Image classification data set "dataset" (FabienFP/07-Course-Project on GitHub). Class labels (5): bulbasaur, charmander, mewtwo, pikachu, squirtle.

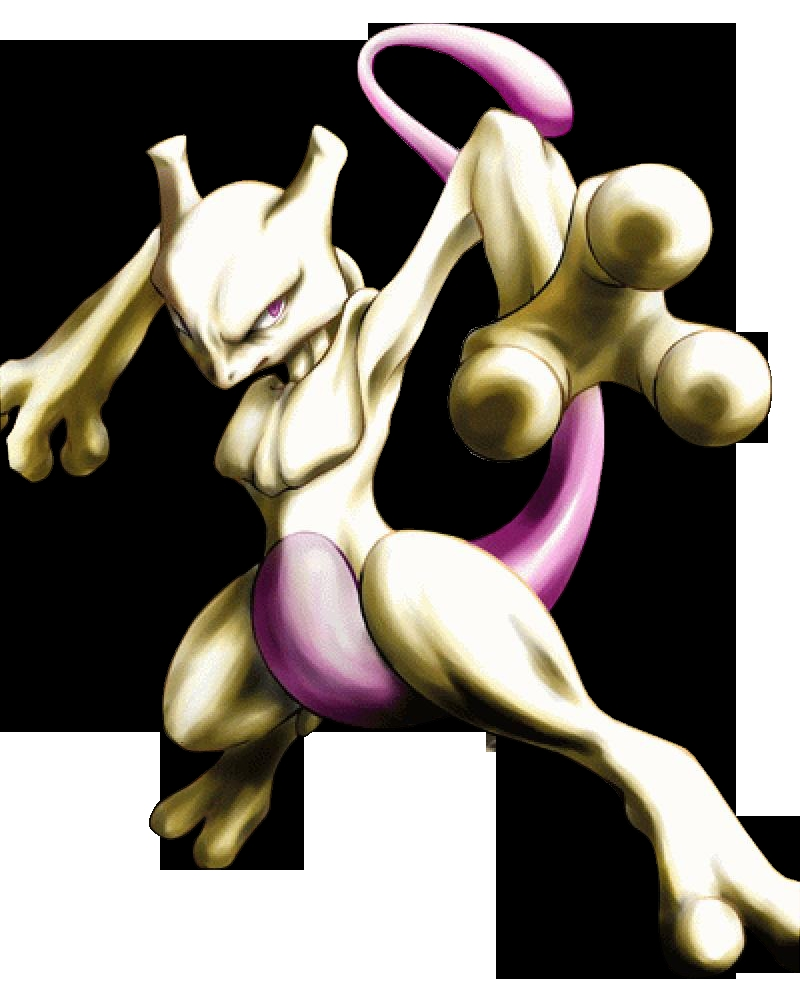
Label: mewtwo

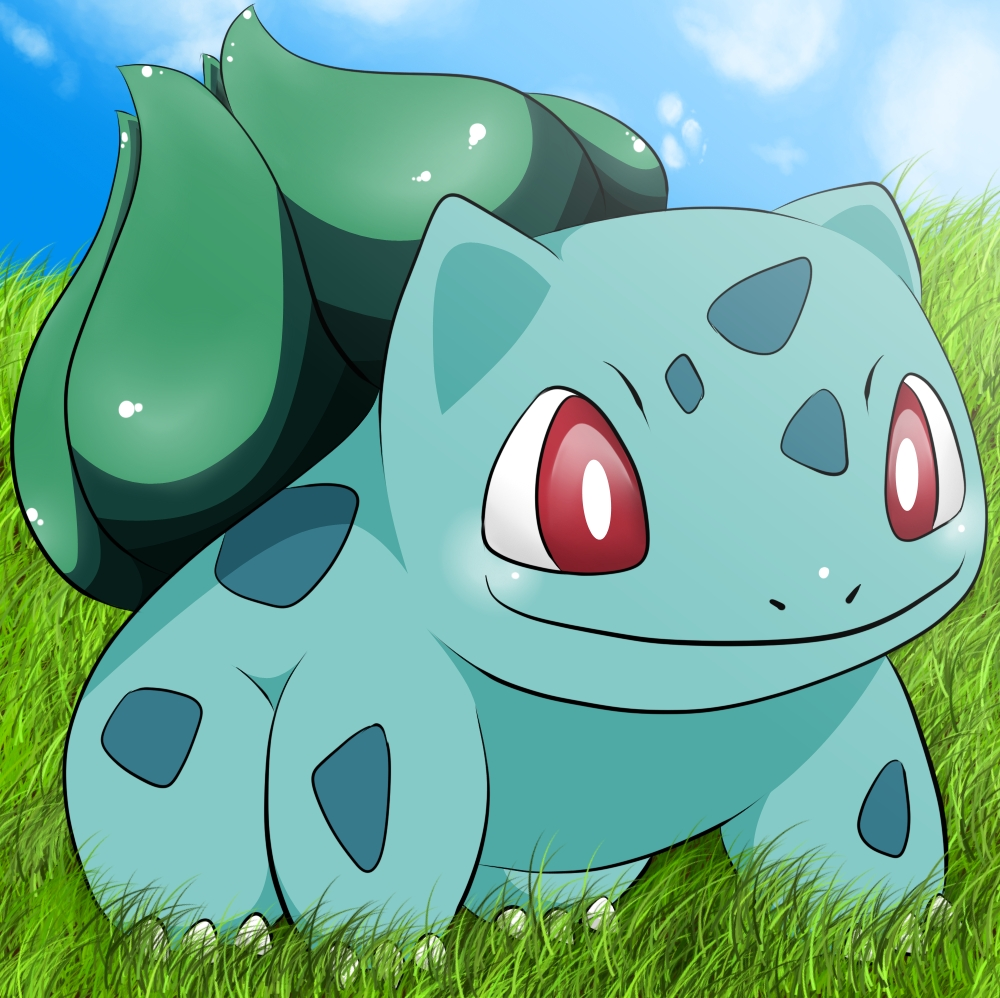
Label: bulbasaur

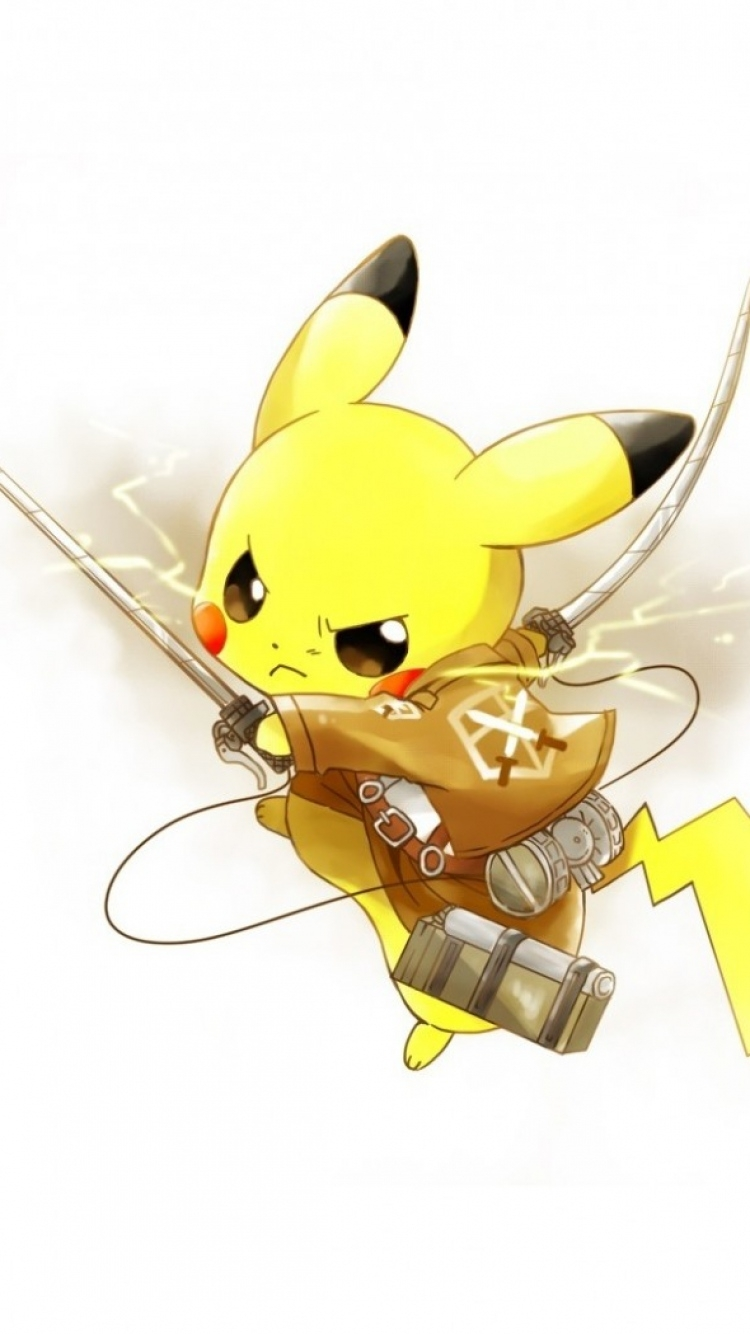
Label: pikachu

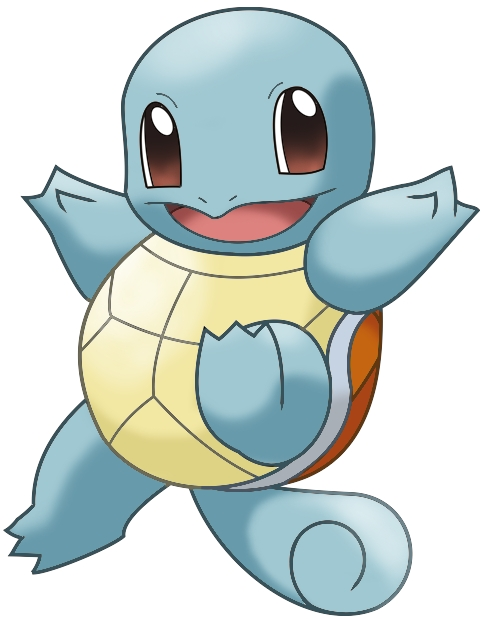
Label: squirtle

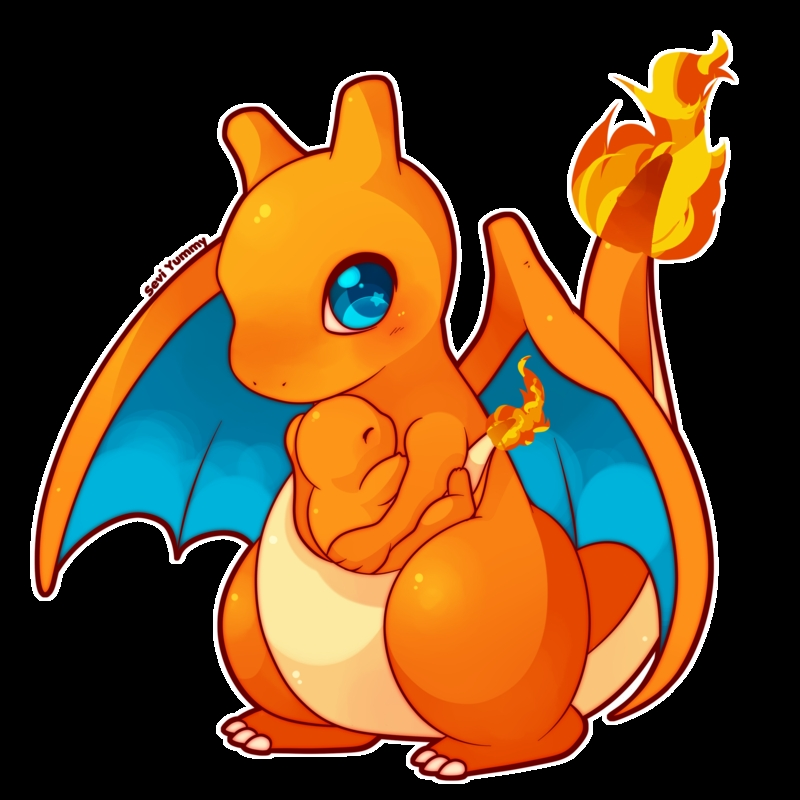
Label: charmander

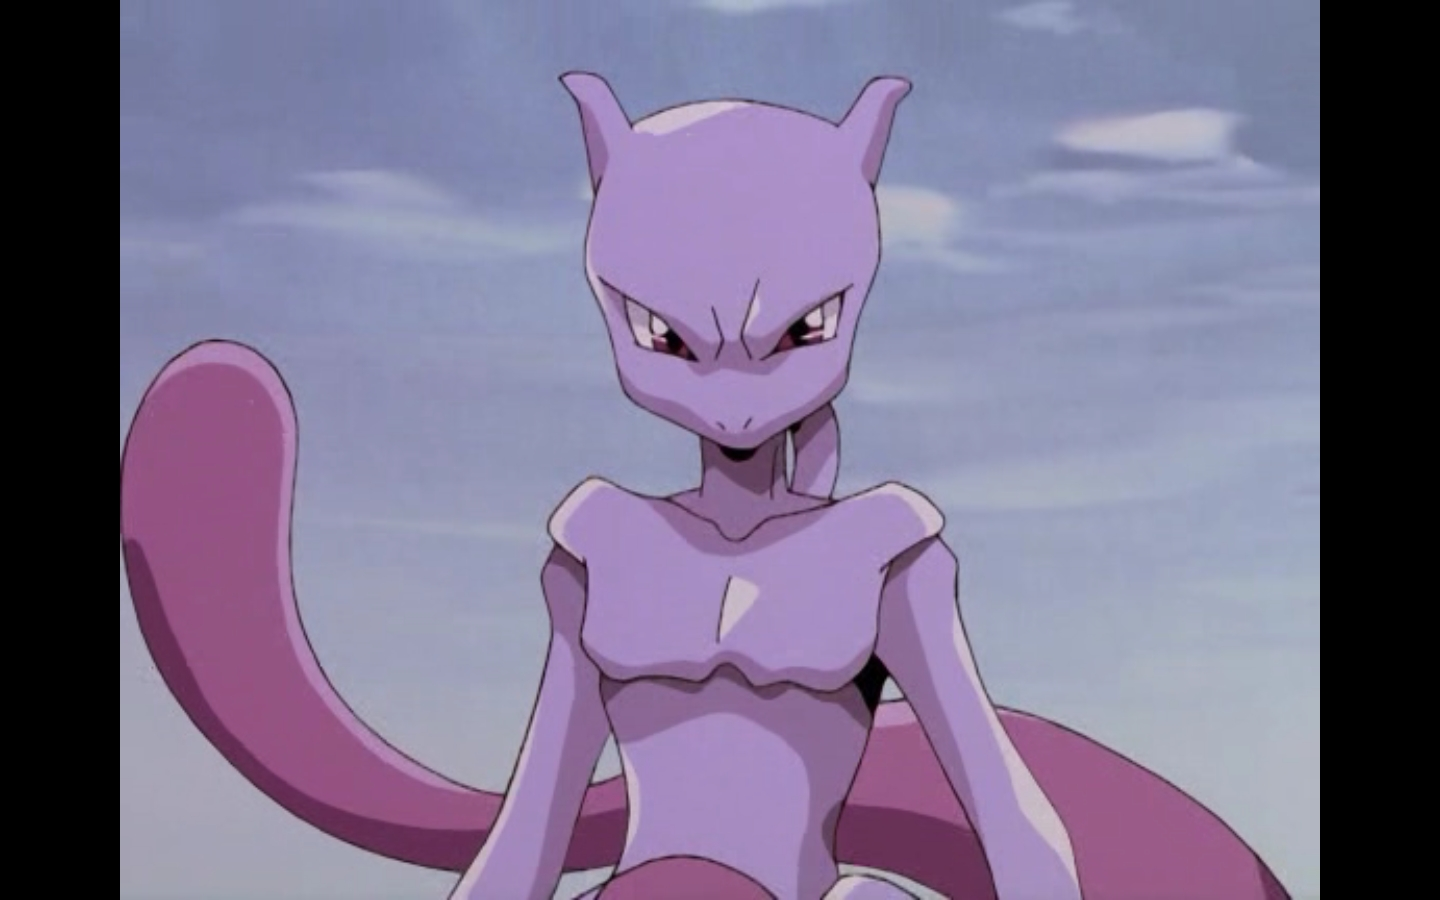
Label: mewtwo
